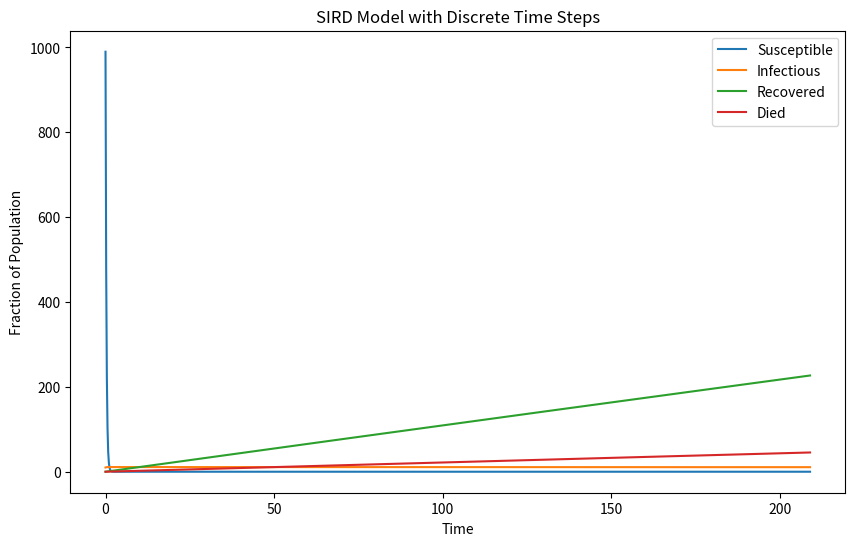

Write the Python code that produced this figure.
import numpy as np
import matplotlib.pyplot as plt

# Model parameters
beta = 0.3  # Infection rate
gamma = 0.1  # Recovery rate
mu = 0.02  # Death rate

# Initial conditions
S0 = 0.99  # Initial susceptible fraction
I0 = 0.01  # Initial infectious fraction
R0 = 0.0   # Initial recovered fraction
D0 = 0.0   # Initial died fraction

# Total population
N = 1000  # Total population size

# Discrete time step (stride)
dt = 0.1

# Number of time steps
T = 209
num_steps = int(T / dt)

# Arrays to store results
S = [S0 * N]
I = [I0 * N]
R = [R0 * N]
D = [D0 * N]

# Simulation loop
for _ in range(num_steps):
    dS = -beta * S[-1] * I[-1] * dt
    dI = (beta * S[-1] - gamma - mu) * I[-1] / N * dt
    dR = gamma * I[-1] * dt
    dD = mu * I[-1] * dt

    S.append(S[-1] + dS)
    I.append(I[-1] + dI)
    R.append(R[-1] + dR)
    D.append(D[-1] + dD)

# Time array
t = np.arange(0, T + dt, dt)

# Plot the results
plt.figure(figsize=(10, 6))
plt.plot(t, S, label='Susceptible')
plt.plot(t, I, label='Infectious')
plt.plot(t, R, label='Recovered')
plt.plot(t, D, label='Died')
plt.xlabel('Time')
plt.ylabel('Fraction of Population')
plt.legend()
plt.title('SIRD Model with Discrete Time Steps')
plt.show()